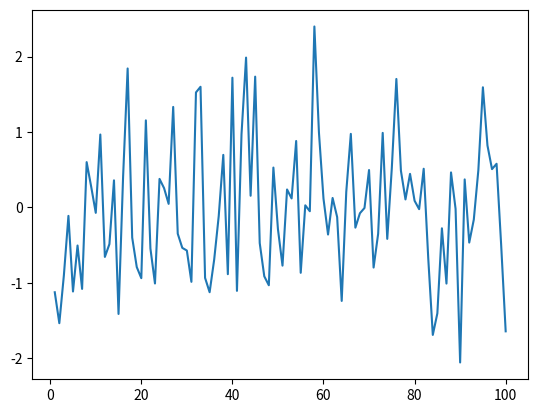

Write the Python code that produced this figure.
# libraries and data
import matplotlib.pyplot as plt
import numpy as np
import seaborn as sns
import pandas as pd
df=pd.DataFrame({'xvalues': range(1,101), 'yvalues': np.random.randn(100) })
 
# plot
plt.plot( 'xvalues', 'yvalues', data=df)

# show the graph
plt.show()